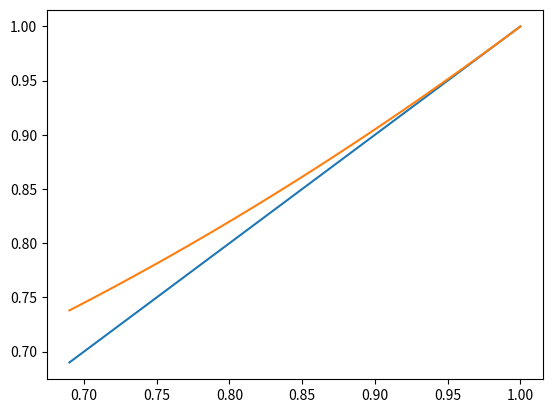

Recreate this plot in Python.
import numpy as np
import matplotlib.pyplot as plt
# for x^2-2x+1
def f(x):
    return (x**2+1)/2

x = np.linspace(0.69,1,100)
plt.plot(x,x,x,f(x))